Labelled photos from "data", an image-classification folder in SumitSharma2210/Image-Classification-using-pythorch. The possible labels are: coin 1, coin 10, coin 2, coin 5.

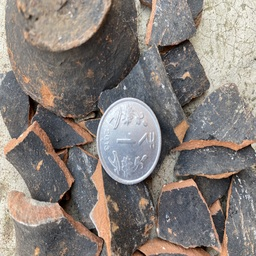
Label: coin 1

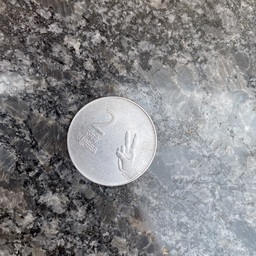
Label: coin 2

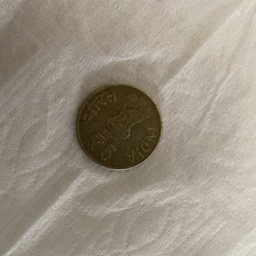
Label: coin 5

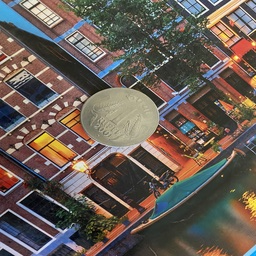
Label: coin 1

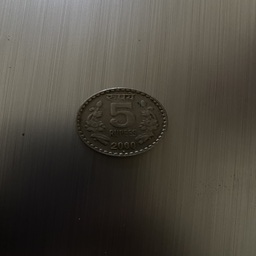
Label: coin 5

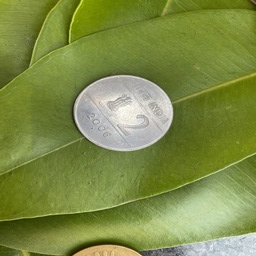
Label: coin 2
